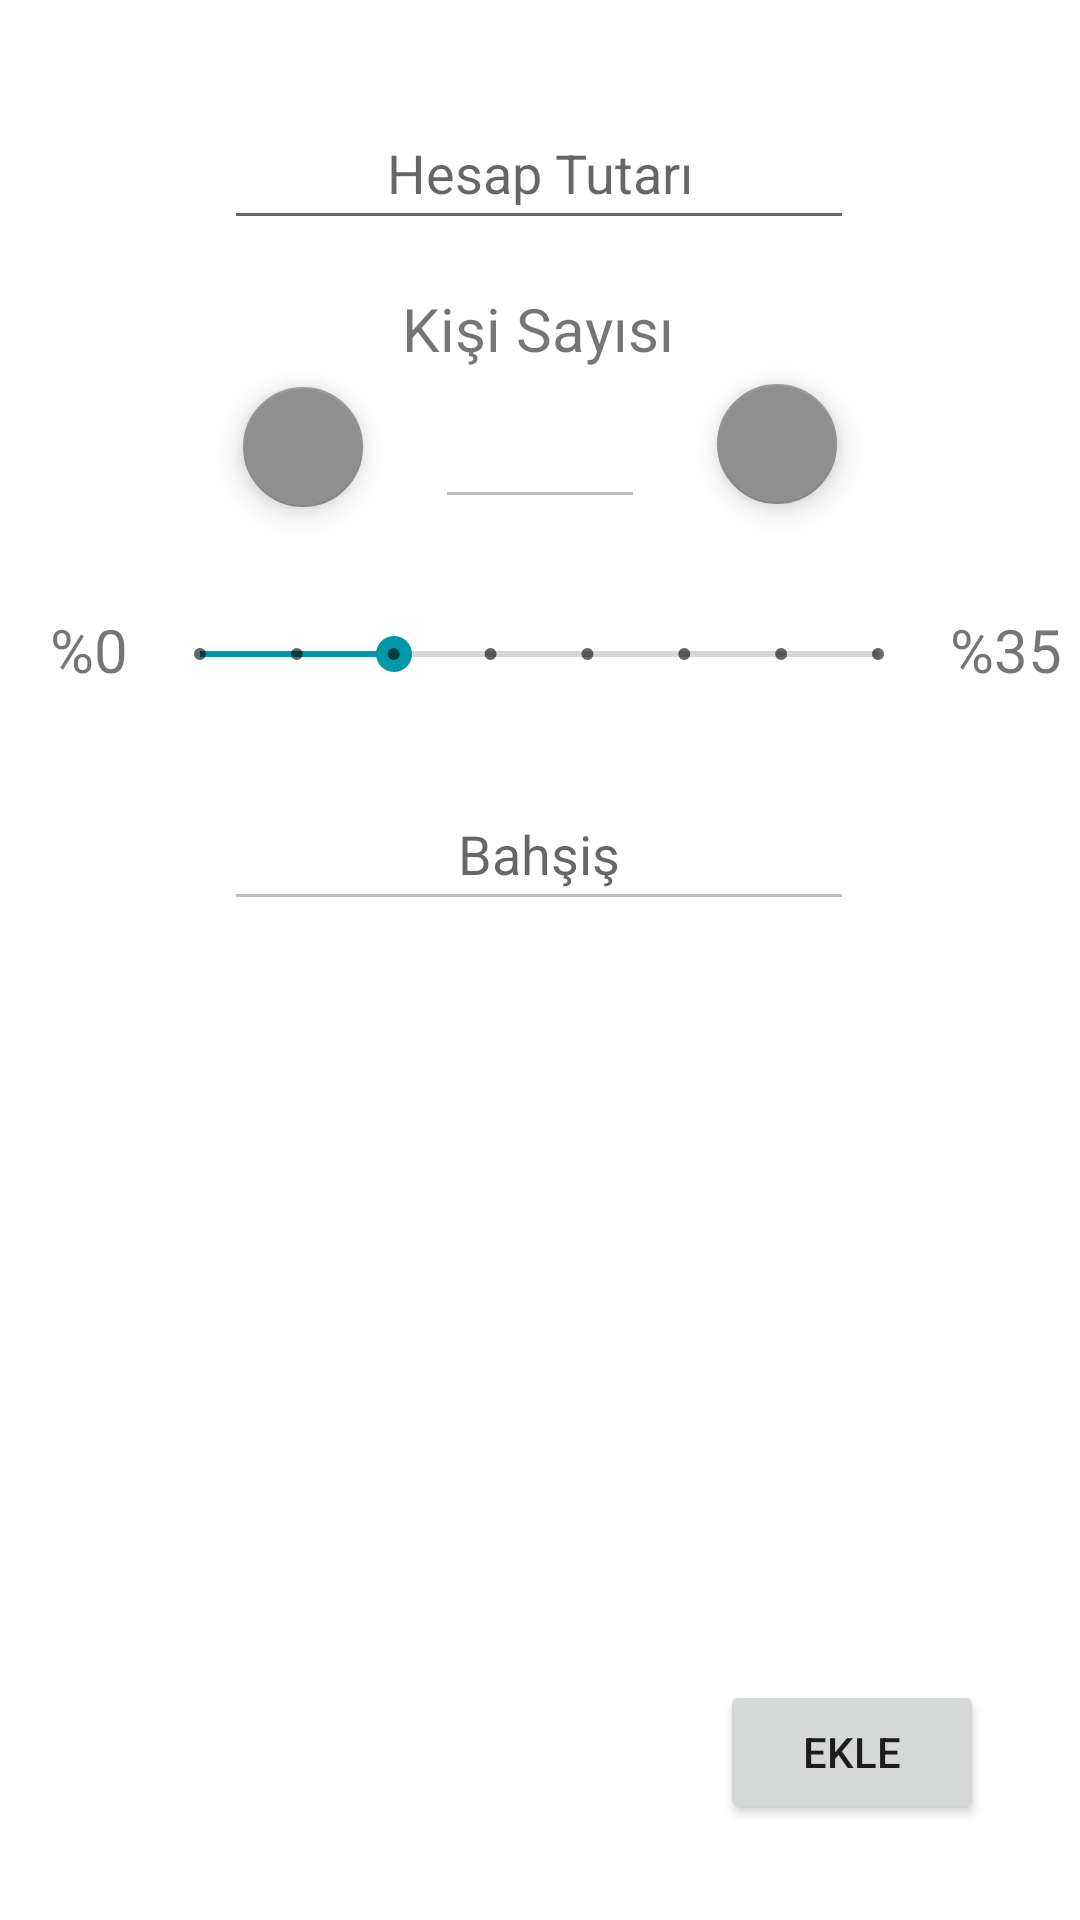

The Android layout XML behind this screen, and the referenced resources:
<!-- AndroidManifest.xml: application theme Theme.GelirGiderTakibi -->
<!-- res/layout/fragment_bahsis.xml -->
<?xml version="1.0" encoding="utf-8"?>
<androidx.constraintlayout.widget.ConstraintLayout xmlns:android="http://schemas.android.com/apk/res/android"
    xmlns:app="http://schemas.android.com/apk/res-auto"
    xmlns:tools="http://schemas.android.com/tools"
    android:id="@+id/constraintLayout_bahsis"
    android:layout_width="match_parent"
    android:layout_height="match_parent"
    tools:context=".fragment.Bahsis" >

    <TextView
        android:id="@+id/textView_yuzdeMaks"
        android:layout_width="wrap_content"
        android:layout_height="wrap_content"
        android:layout_marginStart="8dp"
        android:text="@string/yuzde_otuzBes"
        android:textAlignment="center"
        android:textSize="20sp"
        app:layout_constraintBottom_toBottomOf="@+id/seekBar_bahsisYuzde"
        app:layout_constraintStart_toEndOf="@+id/seekBar_bahsisYuzde"
        app:layout_constraintTop_toTopOf="@+id/seekBar_bahsisYuzde"
        app:layout_constraintVertical_bias="0.434" />

    <TextView
        android:id="@+id/textView_hesapMiktar"
        android:layout_width="wrap_content"
        android:layout_height="wrap_content"
        android:layout_marginTop="16dp"
        android:textSize="20sp"
        app:layout_constraintEnd_toEndOf="parent"
        app:layout_constraintHorizontal_bias="0.495"
        app:layout_constraintStart_toStartOf="parent"
        app:layout_constraintTop_toBottomOf="@+id/editText_bahsis"
        tools:text="Hesap miktarı ₺90,00" />

    <TextView
        android:id="@+id/textView_kisiBasiMiktar"
        android:layout_width="wrap_content"
        android:layout_height="wrap_content"
        android:layout_marginTop="16dp"
        android:textSize="20sp"
        app:layout_constraintEnd_toEndOf="parent"
        app:layout_constraintHorizontal_bias="0.498"
        app:layout_constraintStart_toStartOf="parent"
        app:layout_constraintTop_toBottomOf="@+id/textView_toplam"
        tools:text="Kişi başı miktar ₺50,00" />

    <TextView
        android:id="@+id/textView_bahsisMiktar"
        android:layout_width="wrap_content"
        android:layout_height="wrap_content"
        android:layout_marginTop="16dp"
        android:textSize="20sp"
        app:layout_constraintEnd_toEndOf="parent"
        app:layout_constraintStart_toStartOf="parent"
        app:layout_constraintTop_toBottomOf="@+id/textView_hesapMiktar"
        tools:text="Bahşiş miktarı ₺10,00" />

    <SeekBar
        android:id="@+id/seekBar_bahsisYuzde"
        style="@style/Widget.AppCompat.SeekBar.Discrete"
        android:layout_width="258dp"
        android:layout_height="50dp"
        android:layout_marginTop="20dp"
        android:max="7"
        android:progress="2"
        app:layout_constraintEnd_toEndOf="parent"
        app:layout_constraintHorizontal_bias="0.496"
        app:layout_constraintStart_toStartOf="parent"
        app:layout_constraintTop_toBottomOf="@+id/editText_kisiSayisi" />

    <EditText
        android:id="@+id/editText_bahsis"
        android:layout_width="wrap_content"
        android:layout_height="wrap_content"
        android:layout_marginTop="16dp"
        android:ems="10"
        android:enabled="false"
        android:hint="@string/bahsis"
        android:inputType="number|numberDecimal"
        android:minHeight="48dp"
        android:textAlignment="center"
        app:layout_constraintEnd_toEndOf="parent"
        app:layout_constraintHorizontal_bias="0.497"
        app:layout_constraintStart_toStartOf="parent"
        app:layout_constraintTop_toBottomOf="@+id/seekBar_bahsisYuzde" />

    <EditText
        android:id="@+id/editText_hesapMiktar"
        android:layout_width="wrap_content"
        android:layout_height="wrap_content"
        android:layout_marginTop="32dp"
        android:ems="10"
        android:hint="@string/hesap_miktar"
        android:inputType="numberDecimal"
        android:minHeight="48dp"
        android:textAlignment="center"
        app:layout_constraintEnd_toEndOf="parent"
        app:layout_constraintHorizontal_bias="0.497"
        app:layout_constraintStart_toStartOf="parent"
        app:layout_constraintTop_toTopOf="parent" />

    <Button
        android:id="@+id/button_ekle"
        android:layout_width="wrap_content"
        android:layout_height="wrap_content"
        android:layout_marginEnd="32dp"
        android:layout_marginBottom="32dp"
        android:text="@string/ekle"
        app:layout_constraintBottom_toBottomOf="parent"
        app:layout_constraintEnd_toEndOf="parent" />

    <TextView
        android:id="@+id/textView_toplam"
        android:layout_width="wrap_content"
        android:layout_height="wrap_content"
        android:layout_marginTop="16dp"
        android:textSize="20sp"
        app:layout_constraintEnd_toEndOf="parent"
        app:layout_constraintHorizontal_bias="0.498"
        app:layout_constraintStart_toStartOf="parent"
        app:layout_constraintTop_toBottomOf="@+id/textView_bahsisMiktar"
        tools:text="Toplam hesap ₺100,00" />

    <TextView
        android:id="@+id/textView_yuzdeMin"
        android:layout_width="wrap_content"
        android:layout_height="wrap_content"
        android:layout_marginEnd="8dp"
        android:text="@string/yuzde_sifir"
        android:textAlignment="center"
        android:textSize="20sp"
        app:layout_constraintBottom_toBottomOf="@+id/seekBar_bahsisYuzde"
        app:layout_constraintEnd_toStartOf="@+id/seekBar_bahsisYuzde"
        app:layout_constraintTop_toTopOf="@+id/seekBar_bahsisYuzde"
        app:layout_constraintVertical_bias="0.434" />

    <TextView
        android:id="@+id/textView7"
        android:layout_width="wrap_content"
        android:layout_height="wrap_content"
        android:layout_marginTop="16dp"
        android:text="@string/kisi_sayisi"
        android:textSize="20sp"
        app:layout_constraintEnd_toEndOf="parent"
        app:layout_constraintHorizontal_bias="0.498"
        app:layout_constraintStart_toStartOf="parent"
        app:layout_constraintTop_toBottomOf="@+id/editText_hesapMiktar" />

    <EditText
        android:id="@+id/editText_kisiSayisi"
        android:layout_width="70dp"
        android:layout_height="50dp"
        android:ems="10"
        android:enabled="false"
        android:inputType="number"
        android:textAlignment="center"
        app:layout_constraintEnd_toEndOf="parent"
        app:layout_constraintStart_toStartOf="parent"
        app:layout_constraintTop_toBottomOf="@+id/textView7"
        tools:text="20" />

    <com.google.android.material.floatingactionbutton.FloatingActionButton
        android:id="@+id/fab_arti"
        android:layout_width="wrap_content"
        android:layout_height="wrap_content"
        android:layout_marginStart="20dp"
        android:clickable="true"
        android:src="@drawable/arrow_up"
        app:backgroundTint="#8F8F8F"
        app:fabSize="mini"
        app:layout_constraintBottom_toBottomOf="@+id/editText_kisiSayisi"
        app:layout_constraintStart_toEndOf="@+id/editText_kisiSayisi"
        app:layout_constraintTop_toTopOf="@+id/editText_kisiSayisi"
        tools:ignore="SpeakableTextPresentCheck" />

    <com.google.android.material.floatingactionbutton.FloatingActionButton
        android:id="@+id/fab_eksi"
        android:layout_width="wrap_content"
        android:layout_height="wrap_content"
        android:layout_marginTop="8dp"
        android:layout_marginEnd="20dp"
        android:clickable="true"
        android:src="@drawable/arrow_down"
        app:backgroundTint="#8F8F8F"
        app:fabSize="mini"
        app:layout_constraintBottom_toBottomOf="@+id/editText_kisiSayisi"
        app:layout_constraintEnd_toStartOf="@+id/editText_kisiSayisi"
        app:layout_constraintTop_toTopOf="@+id/editText_kisiSayisi"
        app:layout_constraintVertical_bias="1.0"
        tools:ignore="SpeakableTextPresentCheck" />

</androidx.constraintlayout.widget.ConstraintLayout>
<!-- resources referenced by this layout -->
<resources>
  <string name="bahsis">Bahşiş</string>
  <string name="ekle">Ekle</string>
  <string name="hesap_miktar">Hesap Tutarı</string>
  <string name="kisi_sayisi">Kişi Sayısı</string>
  <string name="yuzde_otuzBes">%35</string>
  <string name="yuzde_sifir">%0</string>
  <style name="Theme.GelirGiderTakibi" parent="Theme.MaterialComponents.DayNight.NoActionBar">
          
          <item name="colorPrimary">@color/indigo_a300</item>
          <item name="colorPrimaryVariant">@color/indigo_a100</item>
          <item name="colorOnPrimary">@color/white</item>
          
          <item name="colorSecondary">@color/cyan_700</item>
          <item name="colorSecondaryVariant">@color/cyan_400</item>
          <item name="colorOnSecondary">@color/black</item>
          
          <item name="android:statusBarColor" tools:targetApi="l">?attr/colorPrimaryVariant</item>
          
      </style>
  <color name="indigo_a300">#3d5afe</color>
  <color name="indigo_a100">#8c9eff</color>
  <color name="white">#FFFFFFFF</color>
  <color name="cyan_700">#0097a7</color>
  <color name="cyan_400">#26c6da</color>
  <color name="black">#FF000000</color>
</resources>
